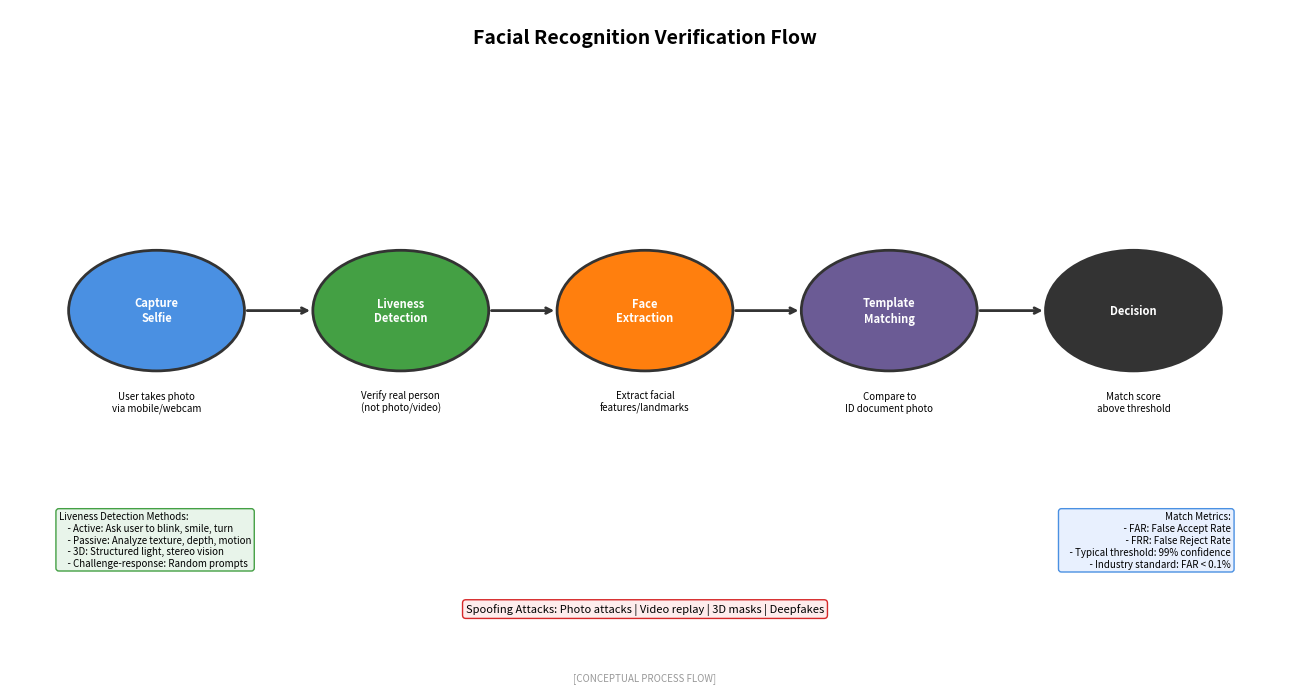

The script that saved this image: (Note: this script raises an exception after producing the figure.)
"""
Facial Recognition Verification Flow
Shows how facial recognition works in identity verification

Output: facial_recognition_flow.pdf
Module: module_01_fintech
Lesson: 6 - Digital Identity
"""

from pathlib import Path
import matplotlib.pyplot as plt
import matplotlib.patches as mpatches
import numpy as np

CHART_METADATA = {
    'title': 'Facial Recognition Flow',
    'module': 'module_01_fintech',
    'lesson': 6,
    'url': 'https://github.com/Digital-AI-Finance/digital-finance/tree/main/module_01_fintech/figures/facial_recognition_flow'
}

plt.rcParams.update({
    'font.size': 10,
    'axes.labelsize': 10,
})

def create_chart():
    """Create facial recognition verification flow diagram"""
    fig, ax = plt.subplots(figsize=(13, 7))
    ax.set_xlim(0, 13)
    ax.set_ylim(0, 10)
    ax.axis('off')

    # Title
    ax.text(6.5, 9.5, 'Facial Recognition Verification Flow', fontsize=14, fontweight='bold', ha='center')

    # Flow steps (left to right)
    steps = [
        {'name': 'Capture\nSelfie', 'x': 1.5, 'y': 5.5, 'color': '#4A90E2',
         'desc': 'User takes photo\nvia mobile/webcam'},
        {'name': 'Liveness\nDetection', 'x': 4, 'y': 5.5, 'color': '#44A044',
         'desc': 'Verify real person\n(not photo/video)'},
        {'name': 'Face\nExtraction', 'x': 6.5, 'y': 5.5, 'color': '#FF7F0E',
         'desc': 'Extract facial\nfeatures/landmarks'},
        {'name': 'Template\nMatching', 'x': 9, 'y': 5.5, 'color': '#6B5B95',
         'desc': 'Compare to\nID document photo'},
        {'name': 'Decision', 'x': 11.5, 'y': 5.5, 'color': '#333333',
         'desc': 'Match score\nabove threshold'},
    ]

    for step in steps:
        # Circle
        circle = mpatches.Circle((step['x'], step['y']), 0.9, facecolor=step['color'],
                                  edgecolor='#333333', lw=2)
        ax.add_patch(circle)
        ax.text(step['x'], step['y'], step['name'], ha='center', va='center',
               fontsize=8, fontweight='bold', color='white')

        # Description
        ax.text(step['x'], step['y']-1.5, step['desc'], ha='center', fontsize=7)

    # Arrows between steps
    for i in range(len(steps)-1):
        ax.annotate('', xy=(steps[i+1]['x']-0.9, steps[i+1]['y']),
                   xytext=(steps[i]['x']+0.9, steps[i]['y']),
                   arrowprops=dict(arrowstyle='->', color='#333333', lw=2))

    # Liveness techniques
    liveness = """Liveness Detection Methods:
    - Active: Ask user to blink, smile, turn
    - Passive: Analyze texture, depth, motion
    - 3D: Structured light, stereo vision
    - Challenge-response: Random prompts"""

    ax.text(0.5, 2.5, liveness, fontsize=7, va='top',
           bbox=dict(boxstyle='round', facecolor='#E8F4EA', edgecolor='#44A044'))

    # Matching metrics
    metrics = """Match Metrics:
    - FAR: False Accept Rate
    - FRR: False Reject Rate
    - Typical threshold: 99% confidence
    - Industry standard: FAR < 0.1%"""

    ax.text(12.5, 2.5, metrics, fontsize=7, ha='right', va='top',
           bbox=dict(boxstyle='round', facecolor='#E8F0FE', edgecolor='#4A90E2'))

    # Attack vectors
    attacks = """Spoofing Attacks: Photo attacks | Video replay | 3D masks | Deepfakes"""
    ax.text(6.5, 1, attacks, ha='center', fontsize=8,
           bbox=dict(boxstyle='round', facecolor='#FEECEC', edgecolor='#D62728'))

    # Source
    fig.text(0.5, 0.02, '[CONCEPTUAL PROCESS FLOW]',
            fontsize=7, ha='center', style='italic', color='#999999')

    plt.tight_layout()

    output_path = Path(__file__).parent / 'facial_recognition_flow.pdf'
    plt.savefig(output_path, format='pdf', dpi=300, bbox_inches='tight')
    plt.close()
    print(f"Chart saved to: {output_path}")
    return output_path

if __name__ == '__main__':
    create_chart()
